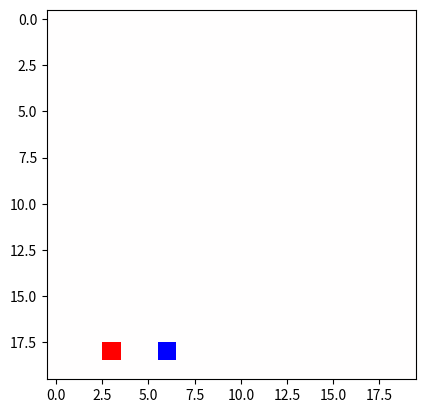

The script that saved this image:
import numpy as np
import matplotlib.pyplot as plt
import random
import time


# Constantes
GRID_SIZE = 20
TOTAL_TICKS = 15
TICK_SPEED = 0.5
POS_INI_CON = 10
POS_INI_ZOR = 0

terrenoVacio = [0,0,0,0]
conejoNuevo = [-1,POS_INI_CON,1,1]
zorroNuevo = [1,POS_INI_ZOR,1,1]
listaAnimales = []
plt.ion()

def crearGrilla(listaAni,grid_size):
    grilla = np.full((grid_size,grid_size,4),terrenoVacio)
    coord = convPosACoord(conejoNuevo[1],grid_size)
    grilla[coord[0]][coord[1]] = conejoNuevo
    coord = convPosACoord(zorroNuevo[1],grid_size)
    grilla[coord[0]][coord[1]] = zorroNuevo
    listaAni.append(conejoNuevo)
    listaAni.append(zorroNuevo)
    return grilla

def graficarGrilla(arreglo):
    arregloAux = arreglo[:,:,0]
    plt.imshow(arregloAux, cmap="bwr")
    plt.show()
    plt.pause(TICK_SPEED)

def moverAnimales(listaAni, grilla, grid_size):
    for animal in listaAni:
        posicion = animal[1]
        coord = convPosACoord(posicion, grid_size)
        mov = generarMovimiento(grid_size)
        #Determinar si se está en caso borde:
        if posicion == 0 and mov == -grid_size-1: #Esquina superior izquierda, movimiento diagonal supizq
            posicion = grid_size**2 - 1
        elif posicion == grid_size-1 and mov == -grid_size+1: #Esquina sup der, mov diagonal supder
            posicion = grid_size*(grid_size-1)
        elif posicion == grid_size*(grid_size-1) and mov == grid_size-1: #Esquina inf izq, mov diagonal infizq
            posicion = grid_size-1
        elif posicion == grid_size**2 - 1 and mov == grid_size+1: #Esquina inf der, mov diagonal infder
            posicion = grid_size-1
        elif coord[0] == 0 and mov<-1: #Borde superior, movimiento superior
            posicion = posicion+grid_size*(grid_size-1)+(mov+grid_size)
        elif coord[0] == grid_size-1 and mov>1: #Borde inferior, movimiento inferior
            posicion = posicion-grid_size*(grid_size-1)+(mov-grid_size)
        elif coord[1] == 0 and (mov==1 or mov-grid_size==-1 or mov+grid_size==-1): #Borde izquierdo, movimiento izquierdo
            posicion = posicion+(grid_size-1)+(mov+1)
        elif coord[1] == grid_size-1 and (mov==1 or mov-grid_size==1 or mov+grid_size==1): #Borde derecho, movimiento derecho
            posicion = posicion-(grid_size-1)+(mov-1)
        else:
            posicion = posicion+mov
        coordAux = coord.copy()
        coord = convPosACoord(posicion,grid_size)
        grilla[coord[0]][coord[1]] = animal
        grilla[coordAux[0]][coordAux[1]] = terrenoVacio
        animal[1]=posicion

def generarMovimiento(grid_size):
    # Se hace en terminos de la posicion secuencial
    # Los movimientos son derecha, izquierda, abajo, arriba y diagonales
    # Movimientos superiores e izquierda son negativos, los demas son positivos
    movimientosPosibles = [1,-1, grid_size, -grid_size, grid_size+1,grid_size-1,-grid_size+1,-grid_size-1]
    mov = random.choice(movimientosPosibles)
    #print("El movimiento generado es:",mov)
    return mov

def convPosACoord(pos, grid_size):
    fila=0
    col=0
    fila = int(pos/grid_size)
    col = pos%grid_size
    return [fila,col]

grillaMain = crearGrilla(listaAnimales,GRID_SIZE)
graficarGrilla(grillaMain)
# LOOP PRINCIPAL:
for i in range(0,TOTAL_TICKS):
    #Aumentar edad de los animales, matar si alcanzan edad maxima
    #Aumentar contador animales (desde reproduccion o alimentacion, segun conejo o zorro), matar o reproducir si alcanzan el limite
    moverAnimales(listaAnimales,grillaMain, GRID_SIZE) #Hacer algo en caso de que haya otro animal en la casilla a la que se mueven
    #Ejecutar interacción entre lobos y conejos (quiza hacerlo en la misma función de moverlos?)
    graficarGrilla(grillaMain)



"""
data = np.arange(100).reshape(10, 10)

cmap = plt.cm.gray
norm = plt.Normalize(data.min(), data.max())
rgba = cmap(norm(data))

# Set the diagonal to red...
rgba[range(10), range(10), :3] = 1, 0, 0

plt.imshow(rgba, interpolation='nearest')
plt.show()
print
"""